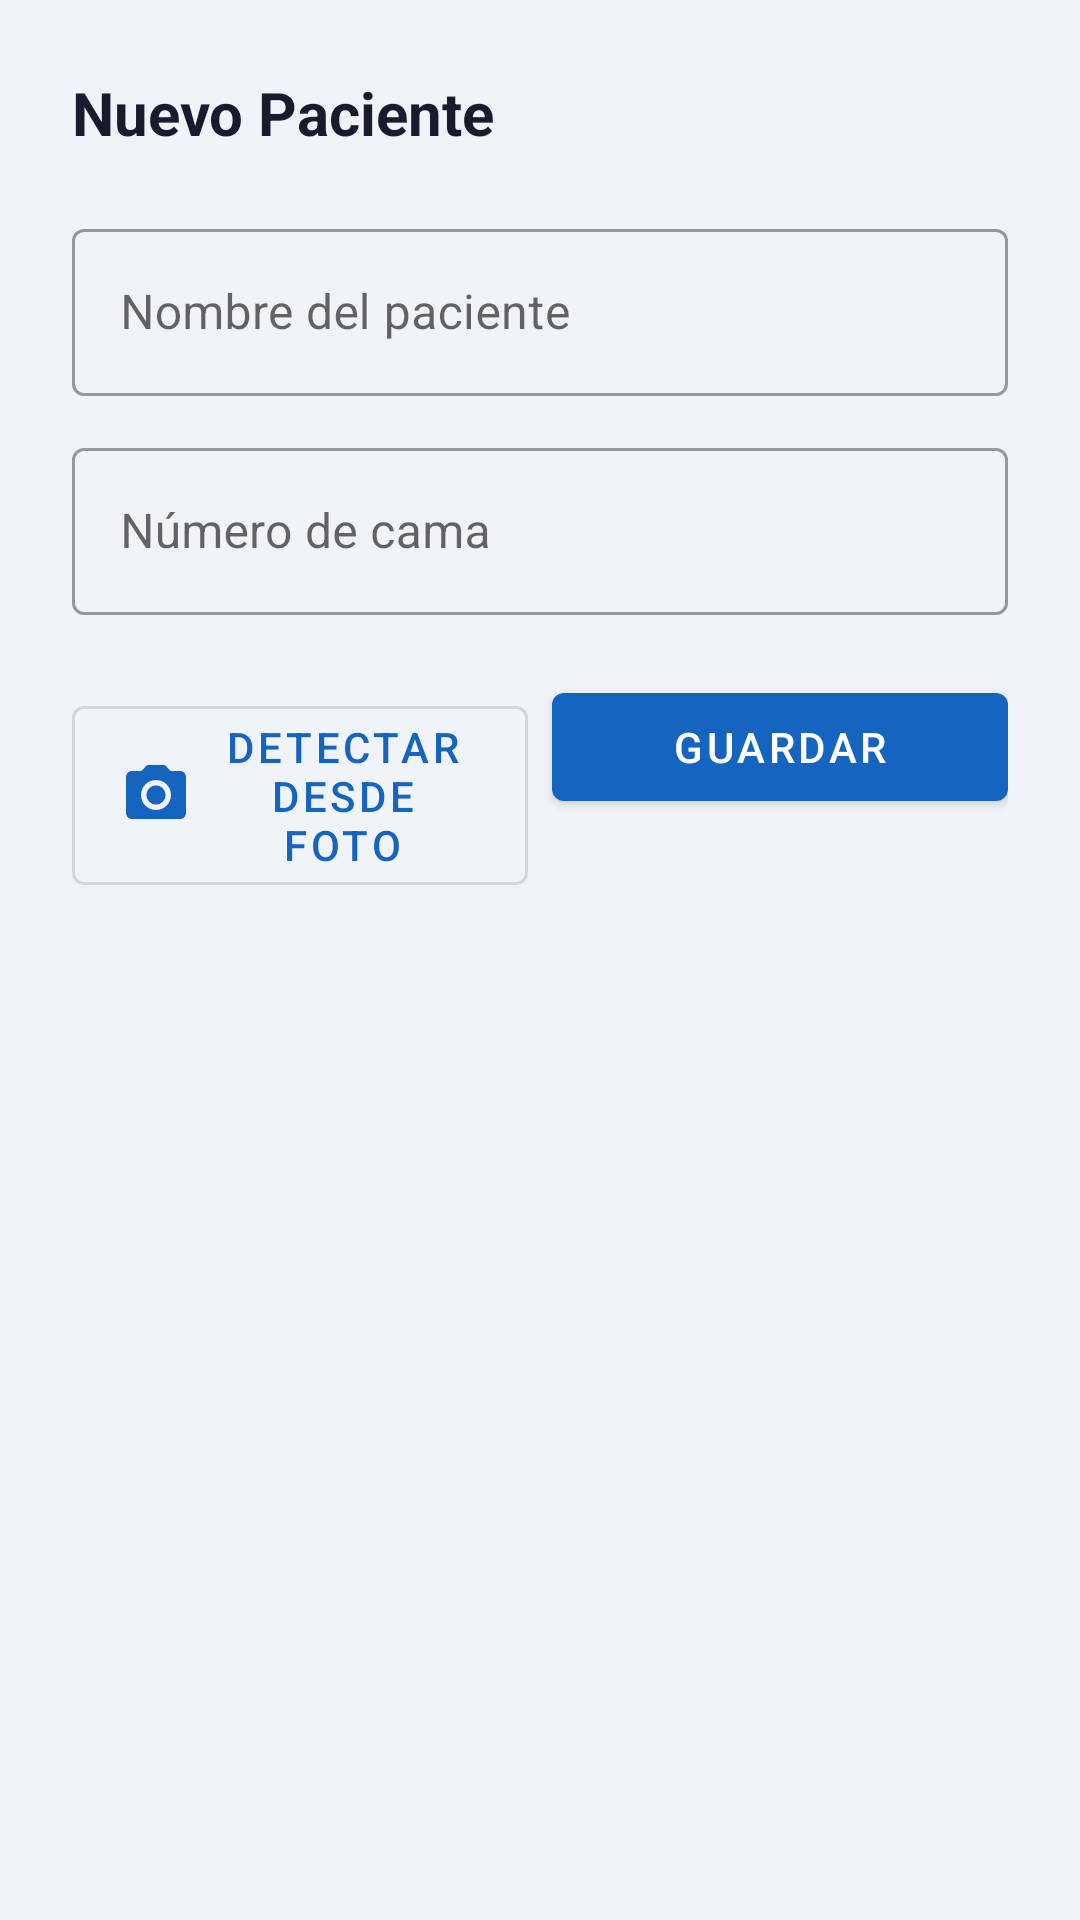

This screen was rendered from an Android layout file. Write that file and the resources it references.
<!-- AndroidManifest.xml: application theme Theme.MedicamentosApp -->
<!-- res/layout/bottom_sheet_add_patient.xml -->
<?xml version="1.0" encoding="utf-8"?>
<LinearLayout
    xmlns:android="http://schemas.android.com/apk/res/android"
    xmlns:app="http://schemas.android.com/apk/res-auto"
    android:layout_width="match_parent"
    android:layout_height="wrap_content"
    android:orientation="vertical"
    android:padding="24dp">

    <TextView
        android:layout_width="match_parent"
        android:layout_height="wrap_content"
        android:text="Nuevo Paciente"
        android:textColor="@color/textPrimary"
        android:textSize="20sp"
        android:textStyle="bold"
        android:layout_marginBottom="20dp" />

    
    <com.google.android.material.textfield.TextInputLayout
        android:layout_width="match_parent"
        android:layout_height="wrap_content"
        android:hint="Nombre del paciente"
        android:layout_marginBottom="12dp"
        style="@style/Widget.MaterialComponents.TextInputLayout.OutlinedBox">

        <com.google.android.material.textfield.TextInputEditText
            android:id="@+id/etNombre"
            android:layout_width="match_parent"
            android:layout_height="wrap_content"
            android:inputType="textPersonName|textCapWords" />

    </com.google.android.material.textfield.TextInputLayout>

    
    <com.google.android.material.textfield.TextInputLayout
        android:layout_width="match_parent"
        android:layout_height="wrap_content"
        android:hint="Número de cama"
        android:layout_marginBottom="20dp"
        style="@style/Widget.MaterialComponents.TextInputLayout.OutlinedBox">

        <com.google.android.material.textfield.TextInputEditText
            android:id="@+id/etCama"
            android:layout_width="match_parent"
            android:layout_height="wrap_content"
            android:inputType="textCapCharacters" />

    </com.google.android.material.textfield.TextInputLayout>

    
    <ProgressBar
        android:id="@+id/progressDetect"
        style="?android:attr/progressBarStyleHorizontal"
        android:layout_width="match_parent"
        android:layout_height="4dp"
        android:indeterminate="true"
        android:visibility="gone"
        android:layout_marginBottom="12dp" />

    
    <LinearLayout
        android:layout_width="match_parent"
        android:layout_height="wrap_content"
        android:orientation="horizontal">

        <com.google.android.material.button.MaterialButton
            android:id="@+id/btnDetectPhoto"
            style="@style/Widget.MaterialComponents.Button.OutlinedButton"
            android:layout_width="0dp"
            android:layout_weight="1"
            android:layout_height="wrap_content"
            android:layout_marginEnd="8dp"
            android:text="Detectar desde foto"
            app:icon="@drawable/ic_camera" />

        <com.google.android.material.button.MaterialButton
            android:id="@+id/btnSaveManual"
            android:layout_width="0dp"
            android:layout_weight="1"
            android:layout_height="wrap_content"
            android:text="Guardar"
            app:backgroundTint="@color/colorPrimary" />

    </LinearLayout>

</LinearLayout>
<!-- resources referenced by this layout -->
<resources>
  <color name="colorPrimary">#1565C0</color>
  <color name="textPrimary">#1A1A2E</color>
  <!-- drawable ic_camera (drawable) -->
  <?xml version="1.0" encoding="utf-8"?>
  <vector xmlns:android="http://schemas.android.com/apk/res/android"
      android:width="24dp"
      android:height="24dp"
      android:viewportWidth="24"
      android:viewportHeight="24">
      <path
          android:fillColor="@android:color/white"
          android:pathData="M12,12m-3.2,0a3.2,3.2 0,1 1,6.4 0a3.2,3.2 0,1 1,-6.4 0" />
      <path
          android:fillColor="@android:color/white"
          android:pathData="M9,2L7.17,4H4C2.9,4 2,4.9 2,6v12c0,1.1 0.9,2 2,2h16c1.1,0 2,-0.9 2,-2V6c0,-1.1 -0.9,-2 -2,-2h-3.17L15,2H9zm3,15c-2.76,0 -5,-2.24 -5,-5s2.24,-5 5,-5 5,2.24 5,5 -2.24,5 -5,5z" />
  </vector>
  <style name="Theme.MedicamentosApp" parent="Theme.MaterialComponents.DayNight.NoActionBar">
          <item name="colorPrimary">@color/colorPrimary</item>
          <item name="colorPrimaryDark">@color/colorPrimaryDark</item>
          <item name="colorAccent">@color/colorAccent</item>
          <item name="android:statusBarColor">@color/colorPrimaryDark</item>
          <item name="android:windowBackground">@color/background</item>
      </style>
  <color name="colorPrimaryDark">#0D47A1</color>
  <color name="colorAccent">#00ACC1</color>
  <color name="background">#F0F4F8</color>
</resources>
